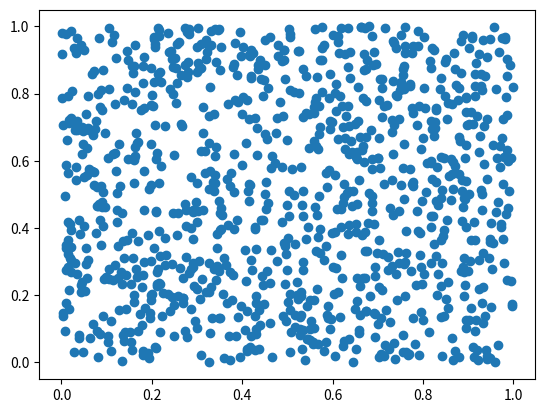

Here is the Python script that generated this plot:
# -*- coding: utf-8 -*-
"""Untitled21.ipynb

Automatically generated by Colaboratory.

Original file is located at
    https://colab.research.google.com/<link-removed>
"""

#Scatter

import numpy as np
import matplotlib.pyplot as plt

data = np.random.rand(1024, 2)
plt.scatter (data[:,0], data[: ,1])
plt.show(),